The GitHub repository Zileyy/UAV-Spectrogram-Image-CNN-Detection contains a labelled image folder "DataSplit" with 3 categories: corner reflector, Mavic 2 Pro, Phantom 4 Pro. Examples follow, each with its label.

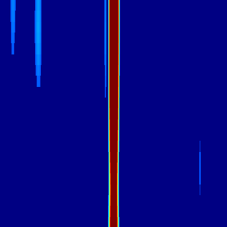
Label: Mavic 2 Pro

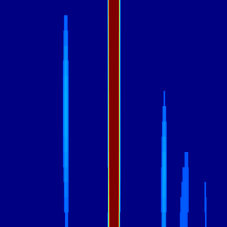
Label: Phantom 4 Pro

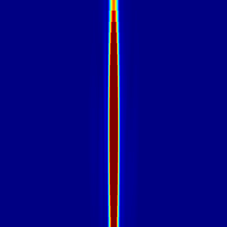
Label: corner reflector

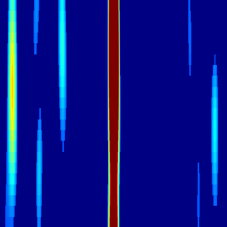
Label: Mavic 2 Pro

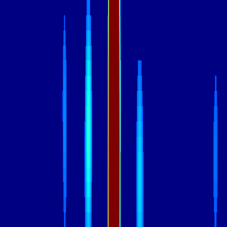
Label: Phantom 4 Pro

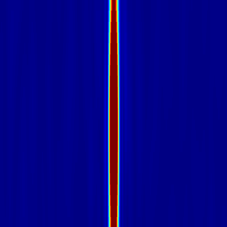
Label: corner reflector
